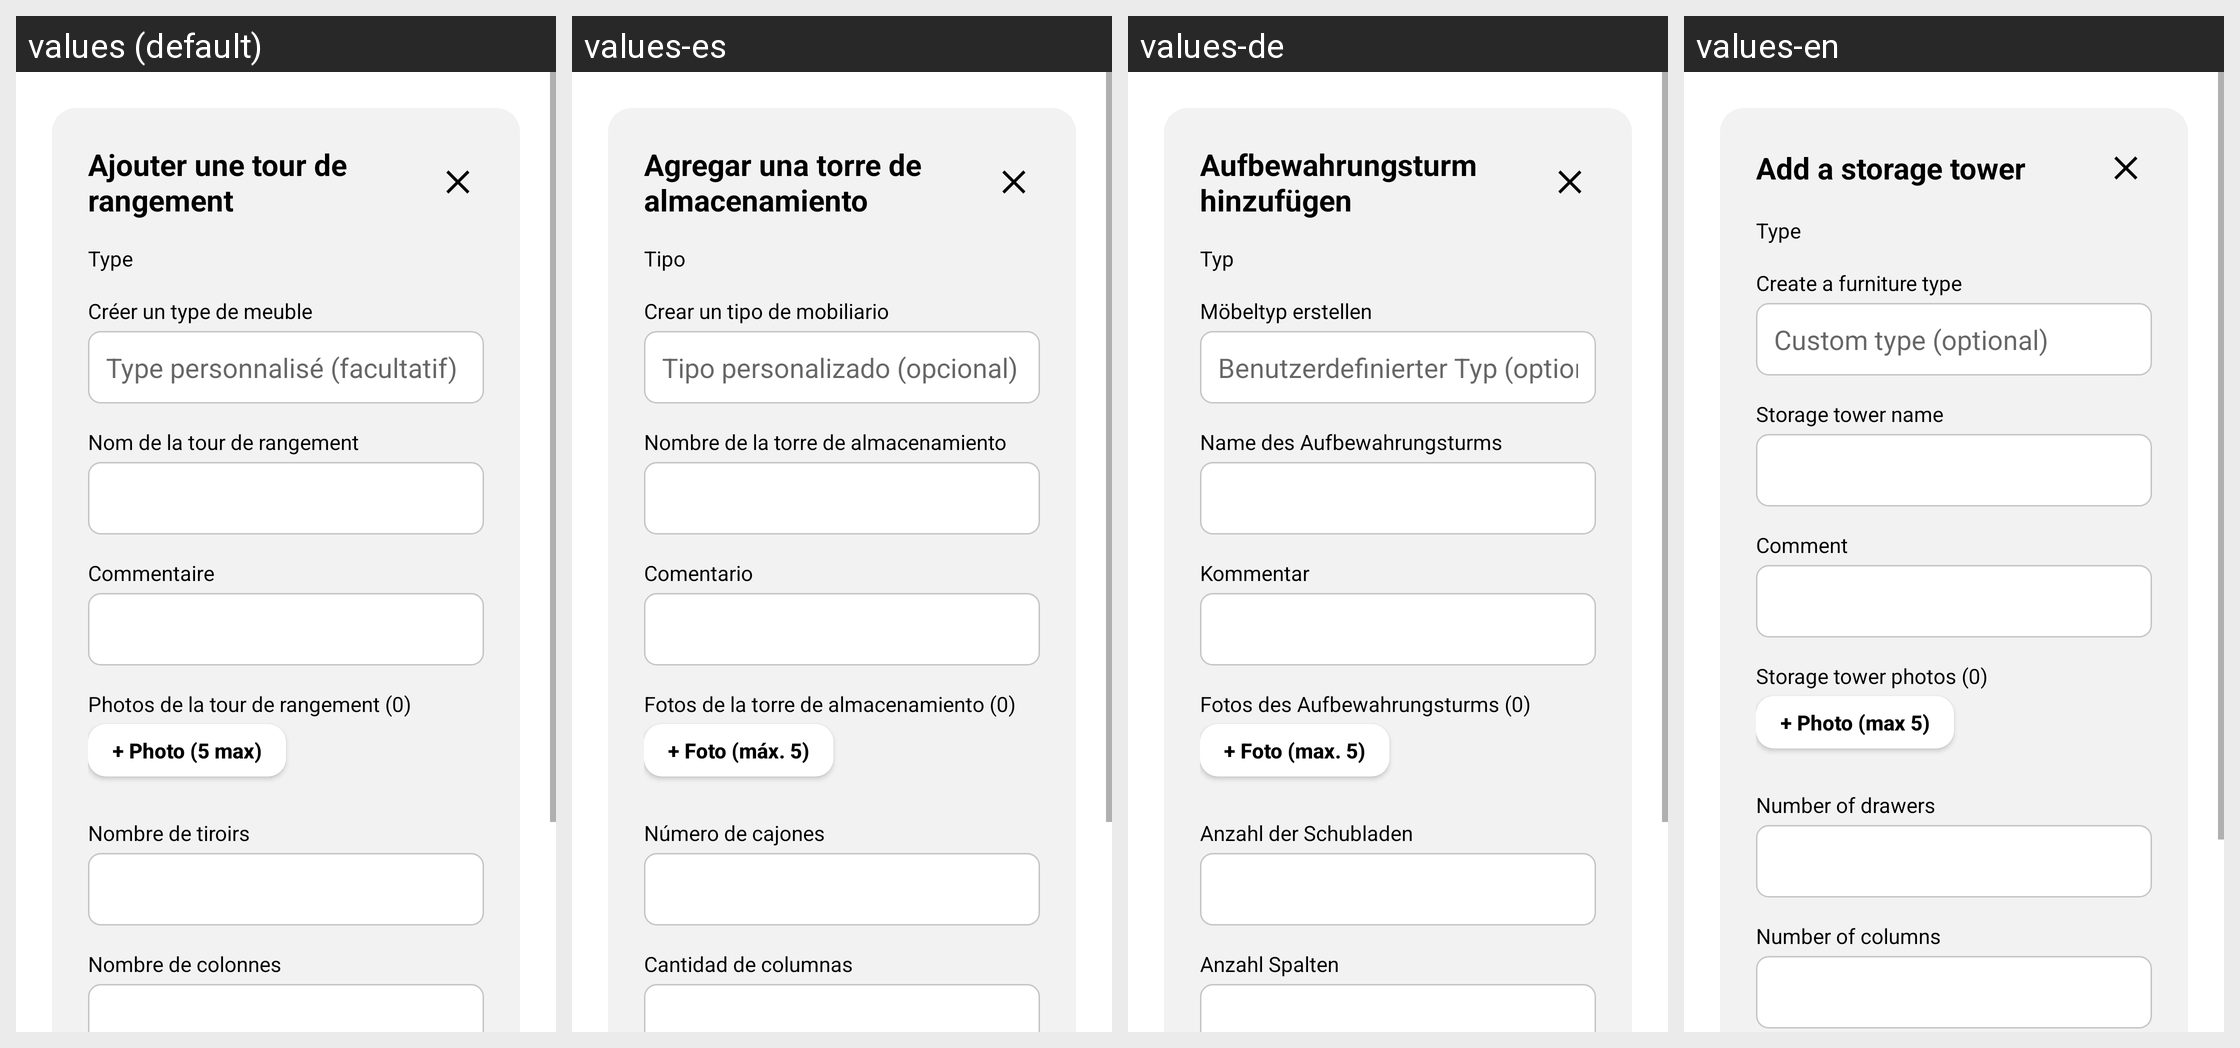

Strings drawn on this Android screen and how each of the app's shown locales translates them:
Android screen res/layout/dialog_add_storage_tower.xml rendered under 4 locales, left to right: values (default), values-es, values-de, values-en. Device: Nexus 5 (rendered at 1080×1920; each locale shown at half size, 540×960, under a caption strip naming it); theme Theme.New1.
Strings drawn on this screen, with the default value and each locale's value (text and hints the layout hard-codes, and strings that could not be matched under every locale, appear in the picture but are not listed):

dialog_add_storage_tower_title
  values: Ajouter une tour de rangement
  values-es: Agregar una torre de almacenamiento
  values-de: Aufbewahrungsturm hinzufügen
  values-en: Add a storage tower

dialog_label_furniture_type
  values: Type
  values-es: Tipo
  values-de: Typ
  values-en: Type

dialog_label_furniture_create_type
  values: Créer un type de meuble
  values-es: Crear un tipo de mobiliario
  values-de: Möbeltyp erstellen
  values-en: Create a furniture type

dialog_hint_furniture_custom_type
  values: Type personnalisé (facultatif)
  values-es: Tipo personalizado (opcional)
  values-de: Benutzerdefinierter Typ (optional)
  values-en: Custom type (optional)

dialog_label_storage_tower_name
  values: Nom de la tour de rangement
  values-es: Nombre de la torre de almacenamiento
  values-de: Name des Aufbewahrungsturms
  values-en: Storage tower name

dialog_label_storage_tower_comment
  values: Commentaire
  values-es: Comentario
  values-de: Kommentar
  values-en: Comment

dialog_label_storage_tower_photos_default
  values: Photos de la tour de rangement (0)
  values-es: Fotos de la torre de almacenamiento (0)
  values-de: Fotos des Aufbewahrungsturms (0)
  values-en: Storage tower photos (0)

dialog_action_add_photo
  values: + Photo (5 max)
  values-es: + Foto (máx. 5)
  values-de: + Foto (max. 5)
  values-en: + Photo (max 5)

dialog_label_storage_tower_drawers
  values: Nombre de tiroirs
  values-es: Número de cajones
  values-de: Anzahl der Schubladen
  values-en: Number of drawers

dialog_label_furniture_columns
  values: Nombre de colonnes
  values-es: Cantidad de columnas
  values-de: Anzahl Spalten
  values-en: Number of columns
